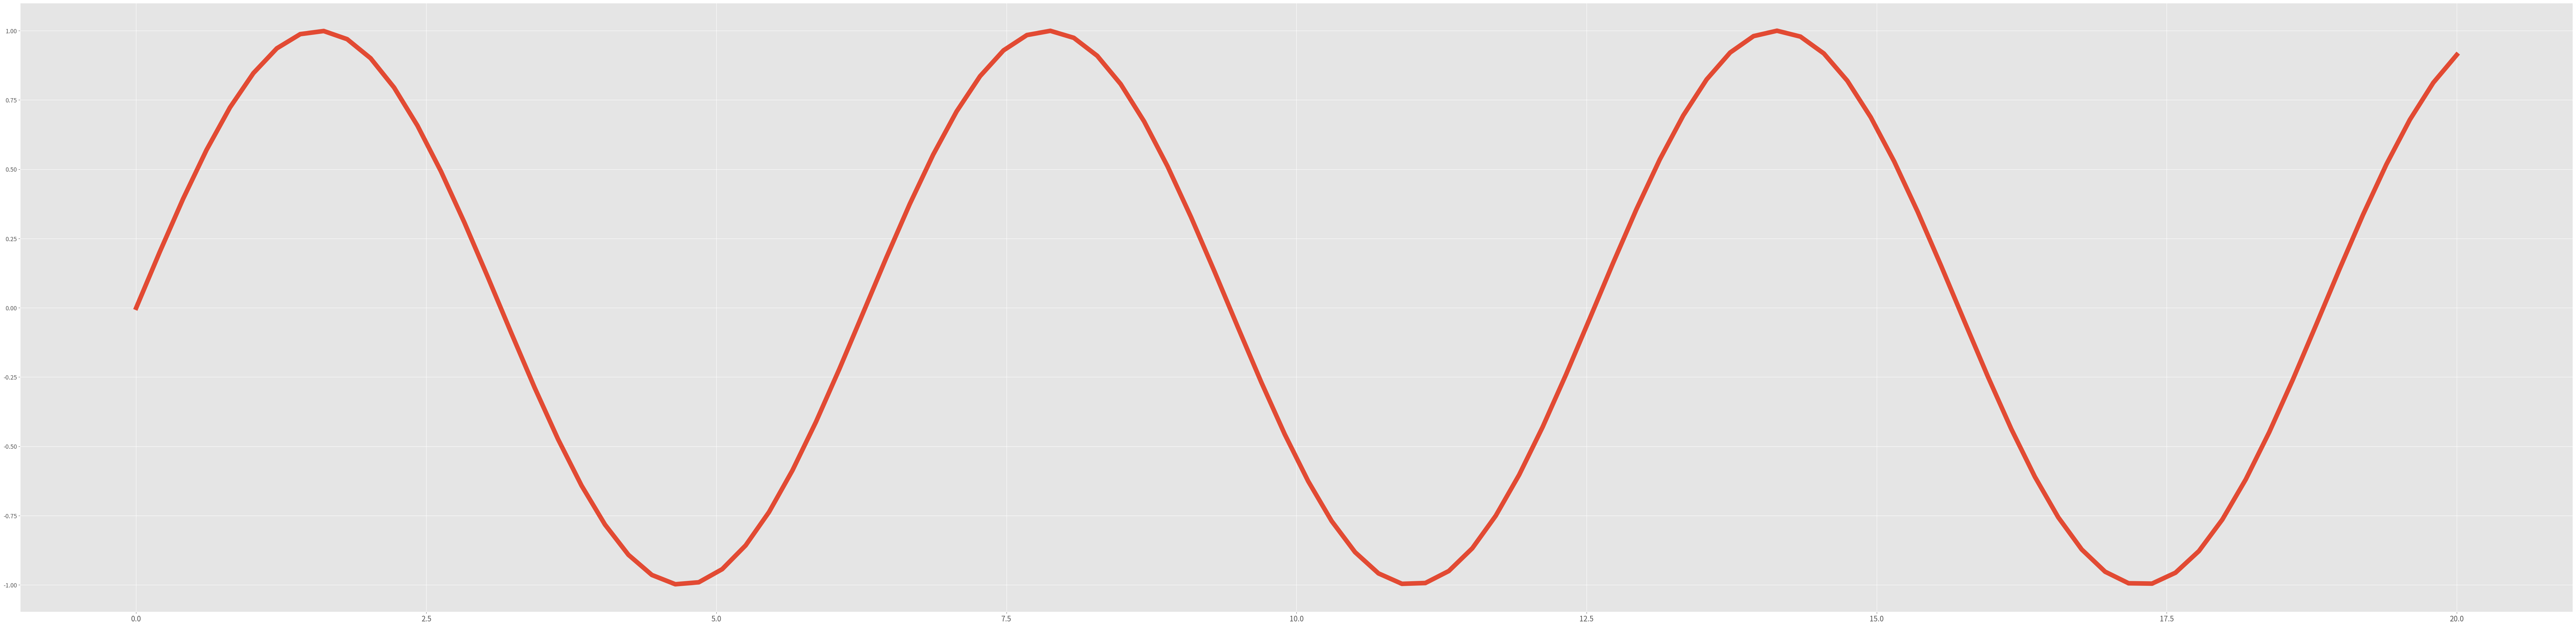

Write the Python code that produced this figure. (Note: this script raises an exception after producing the figure.)
import matplotlib.pyplot as plt
import matplotlib as mpl
import matplotlib.pylab as pylab
import numpy as np

plt.style.use("ggplot")
params = {
            'axes.labelsize': '16',
            'xtick.labelsize': '16',
            'ytick.labelsize': '13',
            'lines.linewidth': '10',
            'legend.fontsize': '20',
            'figure.figsize': '100, 24'  # set figure size
        }
pylab.rcParams.update(params)

x = np.linspace(0, 20, 100)  # Create a list of evenly-spaced numbers over the range
plt.plot(x, np.sin(x))       # Plot the sine of each x point
plt.savefig("d:/filename.png", dpi=300) 




